Run: headless pygame with SDL's dummy video driver; simulated clock (each Clock.tick advances the game by its frame time, no real sleeping); random seed 0; keys injected as events and as key.get_pressed() state; no mouse input.
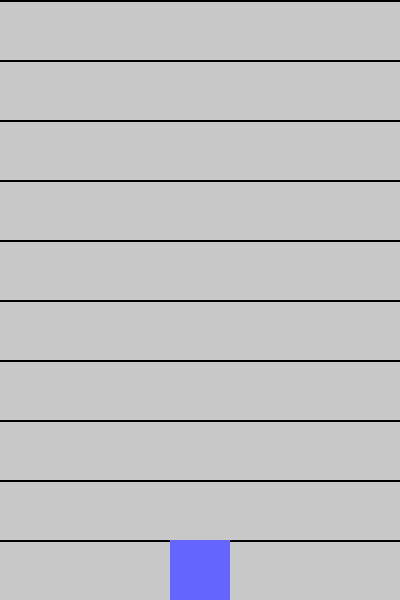
Frame 1 of 4 · flips 1–60 · no input
Frame 2 of 4 · flips 61–180 · tapped SPACE, RETURN · held RIGHT (→), D · screen unchanged from frame 1, image omitted
Frame 3 of 4 · flips 181–300 · held DOWN (↓), S · screen unchanged from frame 2, image omitted
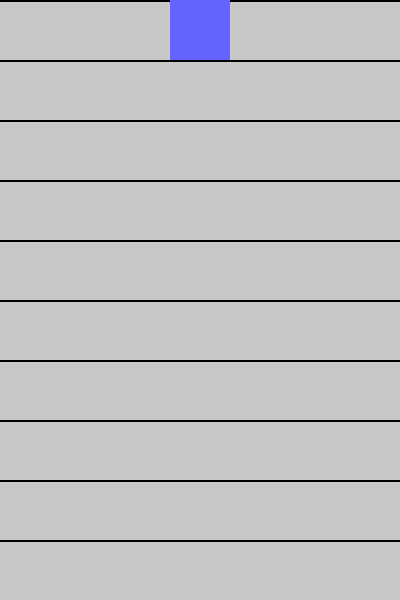
Frame 4 of 4 · flips 301–420 · held LEFT (←), A, UP (↑), W

The pygame program that drew these frames:

import pygame
import sys

# تنظیمات اولیه
pygame.init()
WIDTH, HEIGHT = 400, 600
screen = pygame.display.set_mode((WIDTH, HEIGHT))
clock = pygame.time.Clock()

# آسانسور
elevator_width, elevator_height = 60, 60
elevator_x = WIDTH // 2 - elevator_width // 2
elevator_y = HEIGHT - elevator_height
speed = 5

# 10 طبقه
floors = 10
floor_height = HEIGHT // floors

# تعریف رویداد تایمر
MOVE_EVENT = pygame.USEREVENT + 1
pygame.time.set_timer(MOVE_EVENT, 1000)  # هر 1000ms = یک ثانیه

while True:
    for event in pygame.event.get():
        if event.type == pygame.QUIT:
            pygame.quit()
            sys.exit()

        if event.type == MOVE_EVENT:
            elevator_y -= 60   # هر ثانیه یک طبقه بالا (اندازه آسانسور = 60px)

    keys = pygame.key.get_pressed()
    if keys[pygame.K_UP] and elevator_y > 0:
        elevator_y -= speed
    if keys[pygame.K_DOWN] and elevator_y < HEIGHT - elevator_height:
        elevator_y += speed

    # رسم صفحه
    screen.fill((200, 200, 200))

    # رسم خطوط طبقات
    for i in range(floors):
        pygame.draw.line(screen, (0, 0, 0), (0, i * floor_height), (WIDTH, i * floor_height), 2)

    # رسم آسانسور
    pygame.draw.rect(screen, (100, 100, 255), (elevator_x, elevator_y, elevator_width, elevator_height))

    pygame.display.flip()
    clock.tick(30)
